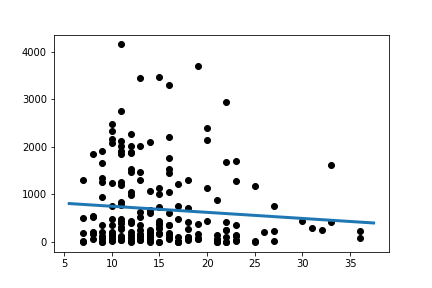

Values plotted in this chart, from the file beside it:
Slope:	-12.805158402452982
Intercept:	879.4
R_value:	-0.08865
P_value:	0.219
